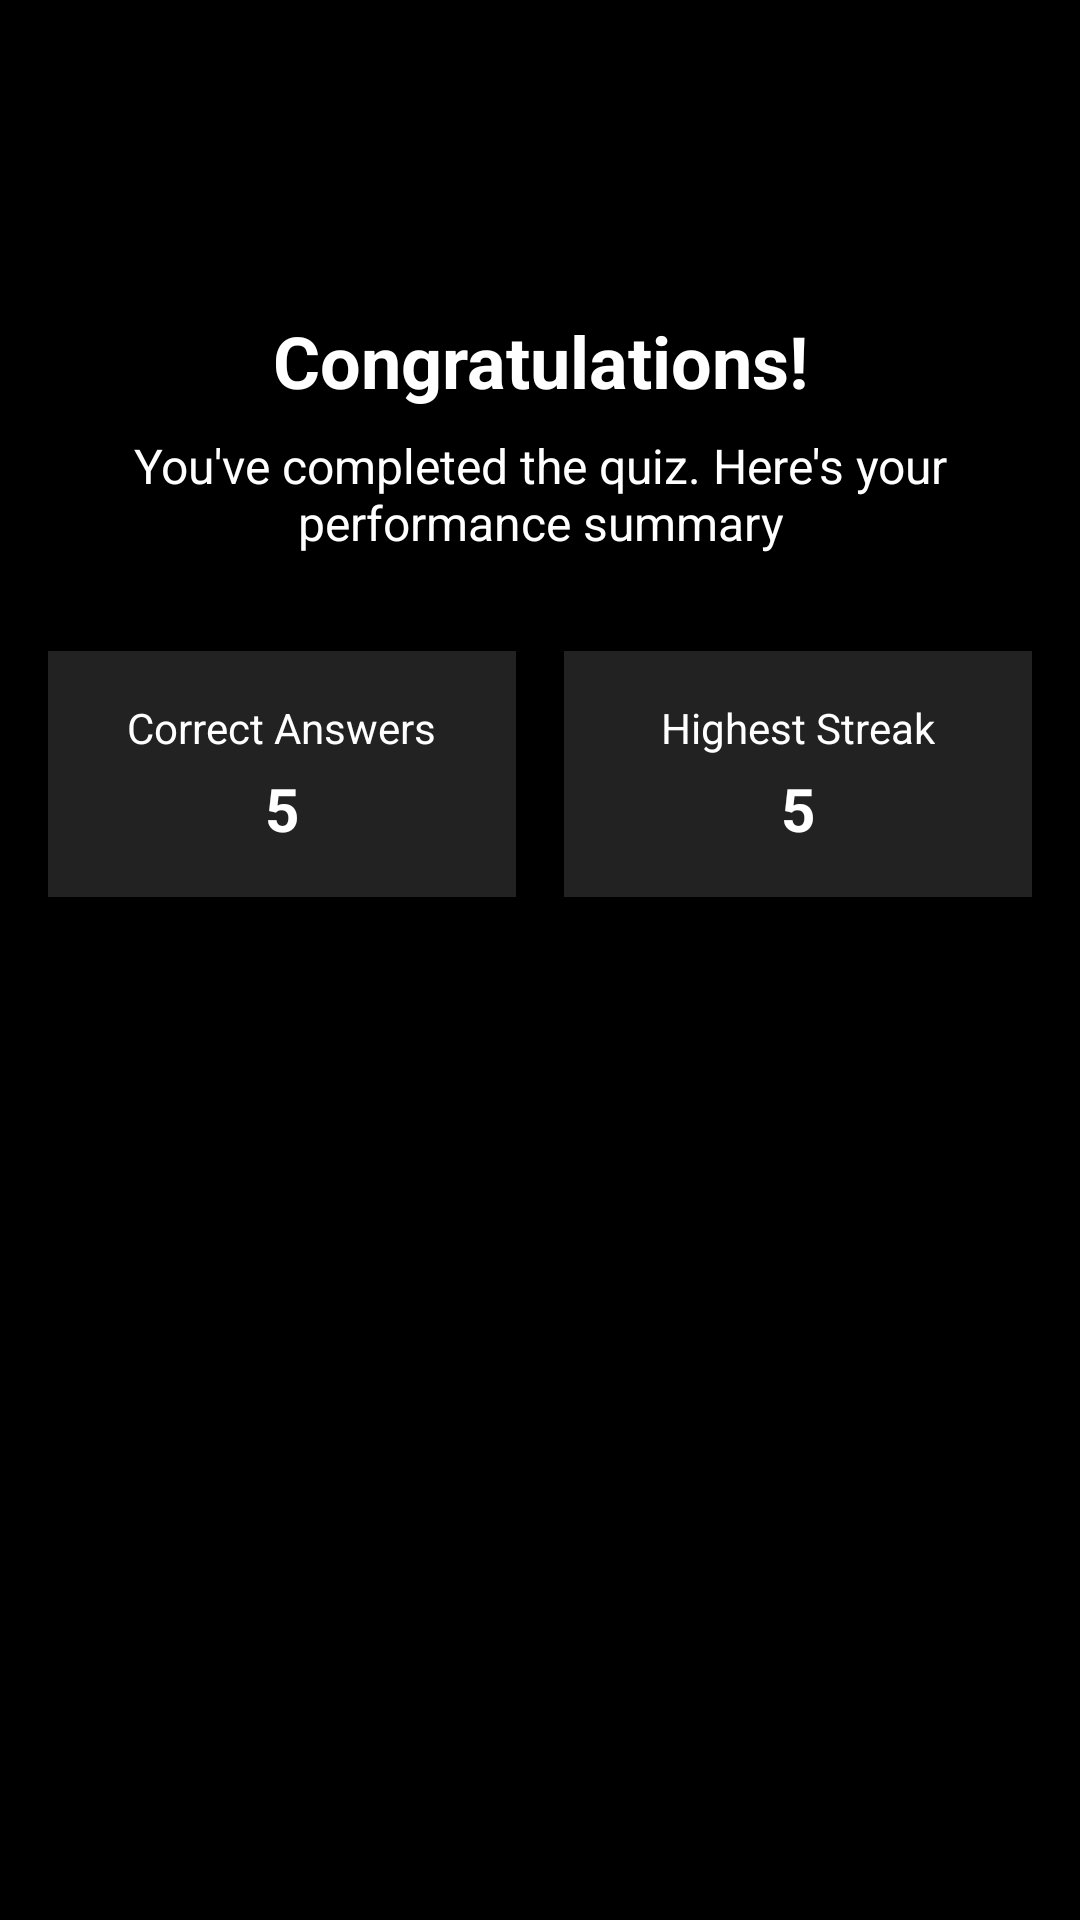

Reconstruct the res/layout file that produces this screen, plus the resources it refers to.
<!-- AndroidManifest.xml: application theme Theme.QuizApp -->
<!-- res/layout/fragment_result.xml -->
<?xml version="1.0" encoding="utf-8"?>
<LinearLayout
    xmlns:android="http://schemas.android.com/apk/res/android"
    android:orientation="vertical"
    android:layout_width="match_parent"
    android:layout_height="match_parent"
    android:background="@android:color/black"
    android:fitsSystemWindows="true">

    <androidx.appcompat.widget.Toolbar
        android:id="@+id/toolbar"
        android:layout_width="match_parent"
        android:layout_height="?attr/actionBarSize"
        android:elevation="4dp"
        android:titleTextColor="?attr/colorOnPrimary"
        android:theme="@style/ThemeOverlay.AppCompat.Dark.ActionBar"/>

    <ScrollView
        android:layout_width="match_parent"
        android:layout_height="match_parent">

        <LinearLayout
            android:layout_width="match_parent"
            android:layout_height="wrap_content"
            android:orientation="vertical"
            android:padding="16dp">

            <TextView
                android:id="@+id/tvCongrats"
                android:layout_width="match_parent"
                android:layout_height="wrap_content"
                android:text="@string/congratulations"
                android:textSize="24sp"
                android:textStyle="bold"
                android:textColor="@android:color/white"
                android:layout_marginTop="32dp"
                android:gravity="center" />

            <TextView
                android:id="@+id/tvSummary"
                android:layout_width="match_parent"
                android:layout_height="wrap_content"
                android:text="@string/you_ve_completed_the_quiz_here_s_your_performance_summary"
                android:textSize="16sp"
                android:textColor="@android:color/white"
                android:gravity="center"
                android:layout_marginTop="8dp"
                android:maxLines="2" />

            <LinearLayout
                android:id="@+id/statsRow"
                android:layout_width="match_parent"
                android:layout_height="wrap_content"
                android:baselineAligned="false"
                android:orientation="horizontal"
                android:layout_marginTop="32dp"
                android:gravity="center"
                android:weightSum="2">

                <LinearLayout
                    android:layout_width="0dp"
                    android:layout_height="wrap_content"
                    android:layout_weight="1"
                    android:orientation="vertical"
                    android:background="#222222"
                    android:padding="16dp"
                    android:layout_marginEnd="8dp"
                    android:gravity="center">

                    <TextView
                        android:id="@+id/tvCorrectLabel"
                        android:layout_width="wrap_content"
                        android:layout_height="wrap_content"
                        android:text="@string/correct_answers"
                        android:textColor="@android:color/white"
                        android:textSize="14sp" />

                    <TextView
                        android:id="@+id/tvCorrectScore"
                        android:layout_width="wrap_content"
                        android:layout_height="wrap_content"
                        android:text="@string/random_number"
                        android:textColor="@android:color/white"
                        android:textSize="20sp"
                        android:textStyle="bold"
                        android:layout_marginTop="4dp" />
                </LinearLayout>

                <LinearLayout
                    android:layout_width="0dp"
                    android:layout_height="wrap_content"
                    android:layout_weight="1"
                    android:orientation="vertical"
                    android:background="#222222"
                    android:padding="16dp"
                    android:layout_marginStart="8dp"
                    android:gravity="center">

                    <TextView
                        android:id="@+id/tvStreakLabel"
                        android:layout_width="wrap_content"
                        android:layout_height="wrap_content"
                        android:text="@string/highest_streak"
                        android:textColor="@android:color/white"
                        android:textSize="14sp" />

                    <TextView
                        android:id="@+id/tvStreakValue"
                        android:layout_width="wrap_content"
                        android:layout_height="wrap_content"
                        android:text="@string/random_number"
                        android:textColor="@android:color/white"
                        android:textSize="20sp"
                        android:textStyle="bold"
                        android:layout_marginTop="4dp" />
                </LinearLayout>
            </LinearLayout>

            <TextView
                android:id="@+id/btnRestart"
                android:layout_width="wrap_content"
                android:layout_height="wrap_content"
                android:text="@string/restart_quiz"
                android:textColor="@android:color/black"
                android:textSize="16sp"
                android:textStyle="bold"
                android:gravity="center"
                android:paddingHorizontal="32dp"
                android:paddingVertical="12dp"
                android:layout_gravity="center_horizontal"
                android:layout_marginStart="10dp"
                android:layout_marginEnd="10dp"
                android:layout_marginTop="40dp"
                android:background="@drawable/bg_restart"
                android:clickable="true"
                android:focusable="true" />
        </LinearLayout>
    </ScrollView>
</LinearLayout>
<!-- resources referenced by this layout -->
<resources>
  <string name="congratulations">Congratulations!</string>
  <string name="correct_answers">Correct Answers</string>
  <string name="highest_streak">Highest Streak</string>
  <string name="random_number">5</string>
  <string name="restart_quiz">Restart Quiz</string>
  <string name="you_ve_completed_the_quiz_here_s_your_performance_summary">You\'ve completed the quiz. Here\'s your performance summary</string>
  <style name="Theme.QuizApp" parent="Theme.MaterialComponents.DayNight.NoActionBar">
          <item name="android:windowTranslucentStatus">true</item>
          <item name="android:windowTranslucentNavigation">true</item>
          <item name="android:statusBarColor">@android:color/transparent</item>
          <item name="android:navigationBarColor">@android:color/black</item>
          <item name="android:windowDrawsSystemBarBackgrounds">true</item>
      </style>
</resources>
